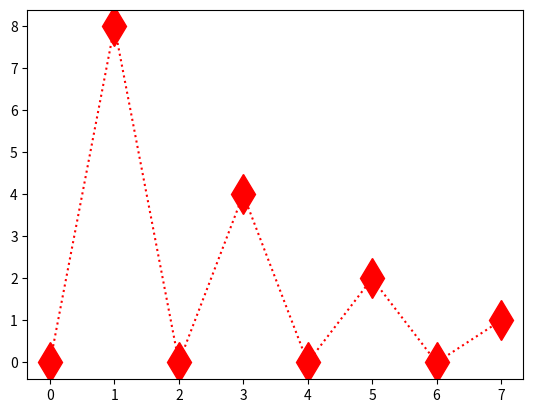

Source code (Python):
import matplotlib.pyplot as plt
import numpy as np

ypoints =np.array([0,8,0,4,0,2,0,1])

plt.plot(ypoints,'d:r',ms=20)
plt.show()



